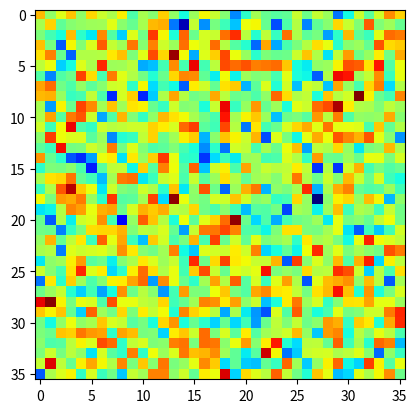

This chart was generated by the following Python code:
import numpy as np
import matplotlib.pyplot as plt

import numpy as np
from scipy.stats import multivariate_normal


def generate_ST_data_with_separable_covariance(K, L, B, linear_additive=None, non_linear_additive=None, seed=42):
    """
    Generate spatio-temporal data with y(s,t) = f(s,t) + eta(s, t) + epsilon(s, t),
    where f(s,t) = linear_additive + non_linear_additive,
    eta(s,t) are spatial-temporal random effects with spatio-temporal separable covariance function,
    epsilon(s,t) are independent noise.

    If f(s, t) are pure linear additive effects, say, f(s,t)=X(s,t)*beta(s,t). We can generate X(s, t) by incorporating some spatial basis functions and temporal basis functions in the model and randomly draw coefficents beta(s,t) from a multivariate normal distribution.

    The basis function we include are:
    1. overall mean: X0(s, t)=1
    2. linear in space: X1(si, t)=si for all t
    3. linear in time: X2(s, tj)=tj for all s
    Optional:
    4. linear in space and time interaction: X3(si, tj)=si*tj

    If f(s, t) contains both linear additive effects or non-linear additive effects, say, f(s,t)=X(s,t)*beta(s,t) + g(s,t), where g(s,t) is a non-linear function. We can generate X(s, t) by incorporating some spatial basis functions and temporal basis functions in the model and randomly draw coefficents beta(s,t) from a multivariate normal distribution. We can generate g(s,t) ... (to be continued)

    To efficiently generate eta(s, t), we use Cholesky decomposition on the spatio-temporal covariance matrix. Note that the covariance function is separable, where C = np.kron(C_temporal, C_spatial), and by Cholesky decomposition, C_temporal = L_temporal @ L_temporal.T, C_spatial = L_spatial @ L_spatial.T and by the property of kronecker product, np.kron(L_temporal, L_spatial) @ np.kron(L_temporal, L_spatial).T = np.kron(L_temporal @ L_temporal.T, L_spatial @ L_spatial.T) = np.kron(C_temporal, C_spatial). Finally, we only need to generate independent standard normal random variables and multiply it with np.kron(L_temporal, L_spatial) to get eta(s, t).


    """
    # define random seed generator
    rng = np.random.RandomState(seed=seed)

    # Define the spatio-temporal domain
    x = np.linspace(0, 1, K)
    t = np.linspace(0, 1, L)
    ############################### Generate f(s,t) ##########################################
    if linear_additive is not None:
        # overall mean
        X0 = np.ones([B, K, L])
        # linear in time
        X1 = np.zeros([B, K, L])
        for i in range(L):
            X1[:, :, i] = t[i] * 20
        # linear in space
        X2 = np.zeros([B, K, L])
        for i in range(K):
            X2[:, i, :] = x[i] * 10

        # basis functions (B, K, L, 3)
        X = np.stack([X0, X1, X2], axis=3)

        # Generate random coefficients
        beta = rng.normal(0, 1, size=3)  # 3

        # Generate f(s,t) = X(s,t)*beta(s,t)
        f = np.einsum('bklj, j->bkl', X, beta)  # (B, K, L)
    elif non_linear_additive is not None:
        f = np.zeros([B, K, L])
    else:
        f = np.zeros([B, K, L])



    ############################### Generate eta(s,t) ##########################################
    # Choose covariance functions and parameters
    def gaussian_covariance(x1, x2, length_scale):
        return np.exp(-0.5 * (x1 - x2) ** 2 / length_scale ** 2)

    length_scale_space = 1 / 36  # strong spatial correlation
    # length_scale_space = 1e-4  # weak spatial correlation

    length_scale_time = 1 / 36  # strong temporal correlation
    # length_scale_time = 1e-4  # weak temporal correlation

    jitter = 1e-6

    # Generate the covariance matrix for spatial domain
    # outer product of x1 and x2 based on function gaussian_covariance
    spatial_cov = gaussian_covariance(
        x1=np.expand_dims(x, 1),
        x2=np.expand_dims(x, 0),
        length_scale=length_scale_space
    )

    # outer product of t1 and t2 based on function gaussian_covariance
    temporal_cov = gaussian_covariance(
        x1=np.expand_dims(t, 1),
        x2=np.expand_dims(t, 0),
        length_scale=length_scale_time
    )

    # avoid singular matrix
    spatial_cov += jitter * np.eye(len(x))
    temporal_cov += jitter * np.eye(len(t))

    # Compute Cholesky decomposition for spatial and temporal covariance matrices
    L_spatial = np.linalg.cholesky(spatial_cov)
    L_temporal = np.linalg.cholesky(temporal_cov)

    # Generate independent standard normal random variables
    eta = rng.normal(0, 1, size=(B, len(x) * len(t)))  # (B, K*L)
    # the Cholesky decomposition of the separable covariance function is
    L_spatial_temporal = np.kron(L_spatial, L_temporal)  # (K*L, K*L)

    # Generate correlated random variables by multiplying L and eta
    eta = np.einsum('ij, bj->bi', L_spatial_temporal, eta)  # (B, K*L)

    # reshape eta
    eta = eta.reshape(B, K, L)  # (B, K, L)

    ############################### Generate epsilon(s,t) ##########################################
    # Generate independent standard normal random variables
    epsilon = rng.normal(0, 2, size=(B, K, L))  # (B, K, L)

    ############################### Generate y(s,t) ##########################################
    # y = f + eta + epsilon
    y = f + eta + epsilon

    # Plot the generated data
    plt.imshow(y[0, :, :], cmap='jet')
    plt.show()

    # standardize the data, record the mean and std
    y_mean = np.mean(y)
    y_std = np.std(y)
    y_standardized = (y - y_mean) / y_std

    # spatio-temporal covariance matrix of y
    C_spatio_temporal = (L_spatial_temporal @ L_spatial_temporal.T + np.eye(len(x)*len(t))) / y_std**2


    # covariates time
    X_time = np.zeros([B, K, L])
    for i in range(L):
        X_time[:, :, i] = t[i] * 20

    # covariates space
    X_space = np.zeros([B, K, L])
    for i in range(K):
        X_space[:, i, :] = x[i] * 10

    X = np.stack([X_time, X_space], axis=3)  # (B, K, L, 2)


    return y_standardized, y_mean, y_std, spatial_cov, C_spatio_temporal, X


if __name__ == "__main__":
    K = 36
    T = 36
    B = 1
    output, *_ = generate_ST_data_with_separable_covariance(K, T, B, seed=42)
    # output, *_ = generate_ST_data_with_separable_covariance(K, T, B, seed=42, linear_additive=True)
    print(output.shape)

